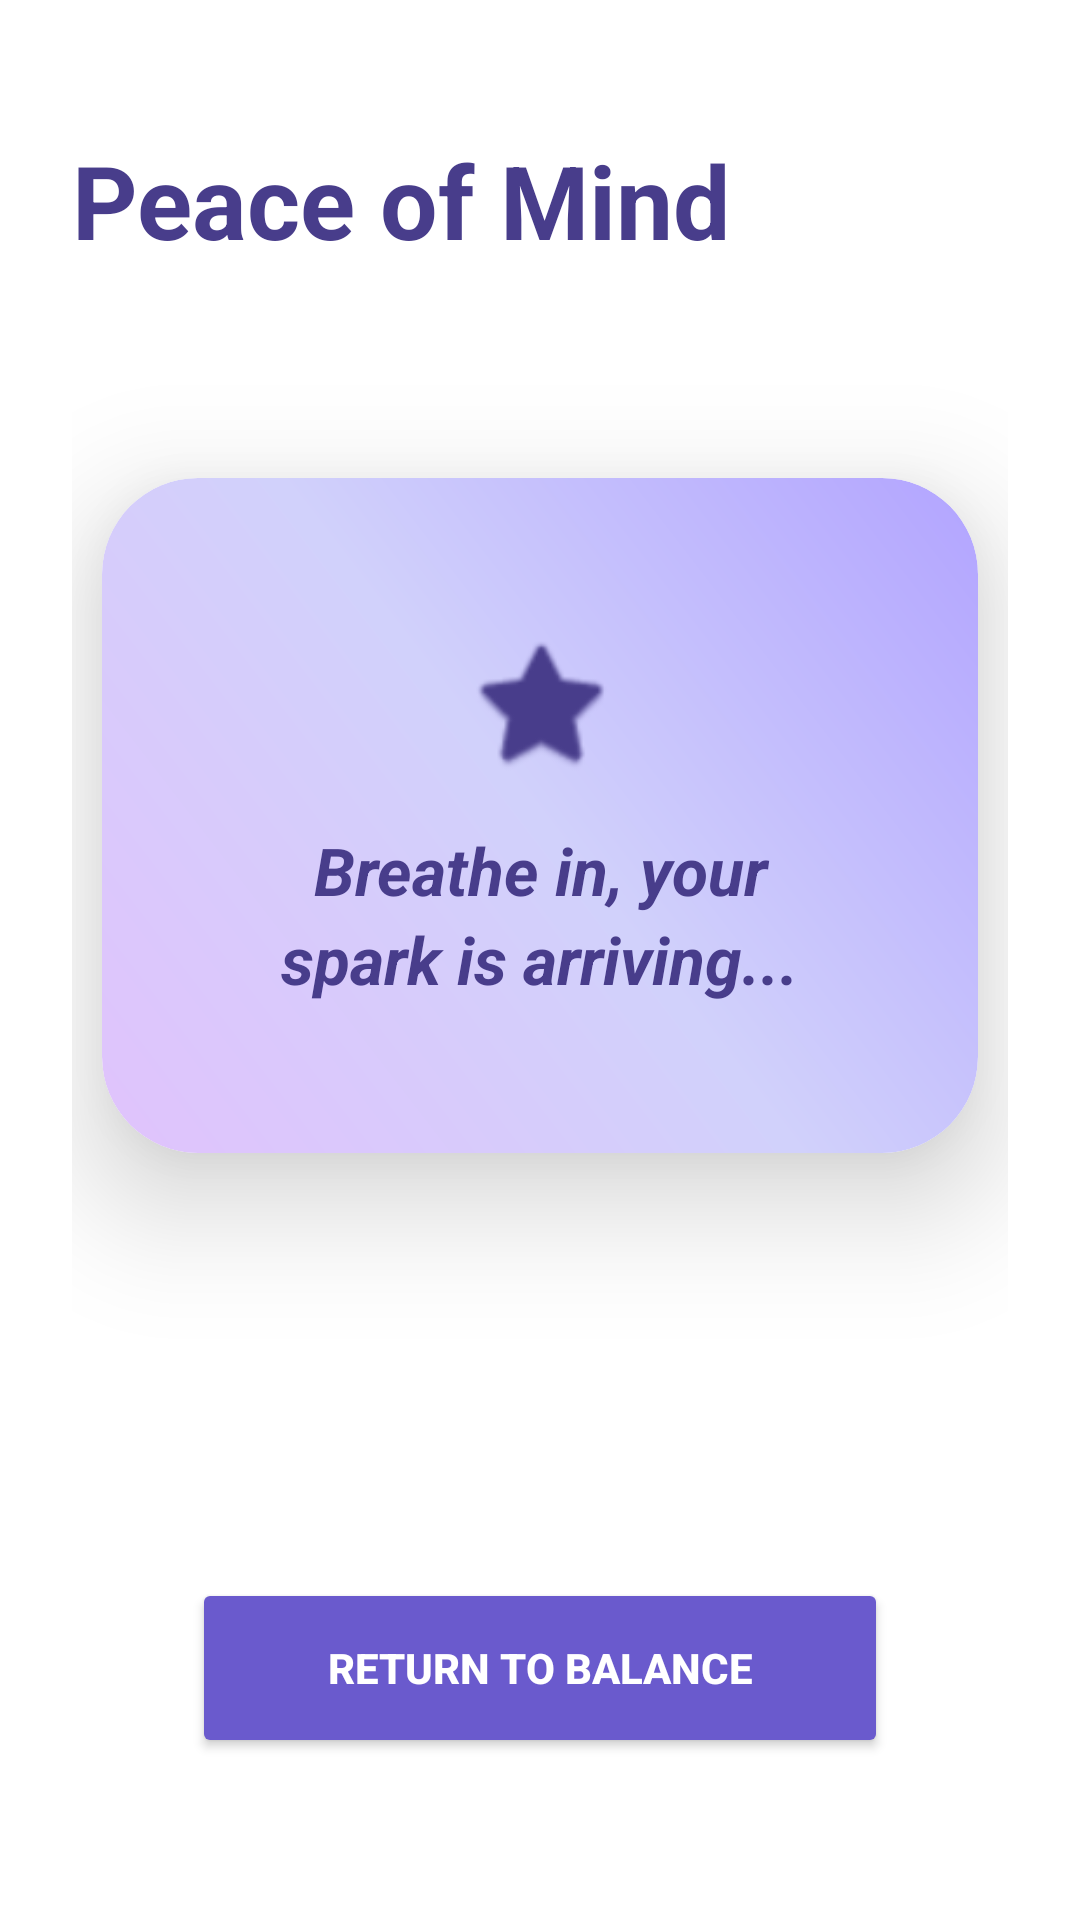

Reconstruct the res/layout file that produces this screen, plus the resources it refers to.
<!-- AndroidManifest.xml: application theme Theme.Sparko -->
<!-- res/layout/activity_mental_health.xml -->
<?xml version="1.0" encoding="utf-8"?>
<androidx.constraintlayout.widget.ConstraintLayout
    xmlns:android="http://schemas.android.com/apk/res/android"
    xmlns:app="http://schemas.android.com/apk/res-auto"
    xmlns:tools="http://schemas.android.com/tools"
    android:layout_width="match_parent"
    android:layout_height="match_parent"
    android:background="#FFFFFF"
    android:padding="24dp"
    tools:context=".MentalHealthActivity">

    <TextView
        android:id="@+id/mhTitle"
        android:layout_width="wrap_content"
        android:layout_height="wrap_content"
        android:text="Peace of Mind"
        android:textSize="34sp"
        android:textStyle="bold"
        android:textColor="#483D8B"
        app:layout_constraintTop_toTopOf="parent"
        app:layout_constraintStart_toStartOf="parent"
        android:layout_marginTop="20dp" />

    <androidx.cardview.widget.CardView
        android:id="@+id/mhCard"
        android:layout_width="0dp"
        android:layout_height="wrap_content"
        android:layout_marginTop="70dp"
        app:cardCornerRadius="32dp"
        app:cardElevation="25dp"
        app:cardPreventCornerOverlap="false"
        app:layout_constraintTop_toBottomOf="@id/mhTitle"
        app:layout_constraintStart_toStartOf="parent"
        app:layout_constraintEnd_toEndOf="parent"
        android:layout_marginHorizontal="10dp">

        <LinearLayout
            android:layout_width="match_parent"
            android:layout_height="wrap_content"
            android:orientation="vertical"
            android:background="@drawable/mental_background_xml"
            android:padding="50dp"
            android:gravity="center">

            <ImageView
                android:id="@+id/starIcon"
                android:layout_width="50dp"
                android:layout_height="50dp"
                android:src="@android:drawable/btn_star_big_on"
                android:layout_marginBottom="16dp"
                android:translationZ="10dp"
                app:tint="#483D8B" />

            <TextView
                android:id="@+id/sparkDisplayTextView"
                android:layout_width="wrap_content"
                android:layout_height="wrap_content"
                android:text="Breathe in, your spark is arriving..."
                android:textSize="22sp"
                android:textStyle="italic|bold"
                android:textColor="#483D8B"
                android:gravity="center"
                android:lineSpacingExtra="4dp" />
        </LinearLayout>
    </androidx.cardview.widget.CardView>

    <Button
        android:id="@+id/backButton"
        android:layout_width="0dp"
        android:layout_height="60dp"
        android:text="RETURN TO BALANCE"
        android:backgroundTint="#6A5ACD"
        android:textColor="#FFFFFF"
        android:textStyle="bold"
        app:cornerRadius="30dp"
        app:layout_constraintBottom_toBottomOf="parent"
        app:layout_constraintStart_toStartOf="parent"
        app:layout_constraintEnd_toEndOf="parent"
        android:layout_marginBottom="30dp"
        android:layout_marginHorizontal="40dp" />

</androidx.constraintlayout.widget.ConstraintLayout>
<!-- resources referenced by this layout -->
<resources>
  <!-- drawable mental_background_xml (drawable) -->
  <?xml version="1.0" encoding="utf-8"?>
  <shape xmlns:android="http://schemas.android.com/apk/res/android"
      android:shape="rectangle">
      <gradient
          android:type="linear"
          android:angle="45"
          android:startColor="#E0C3FC"
          android:centerColor="#D1D1FB"
          android:endColor="#B2A4FF" />
      <corners android:radius="32dp" />
  </shape>
  <style name="Theme.Sparko" parent="Base.Theme.Sparko" />
  <style name="Base.Theme.Sparko" parent="Theme.Material3.DayNight.NoActionBar">
          
          
      </style>
</resources>
